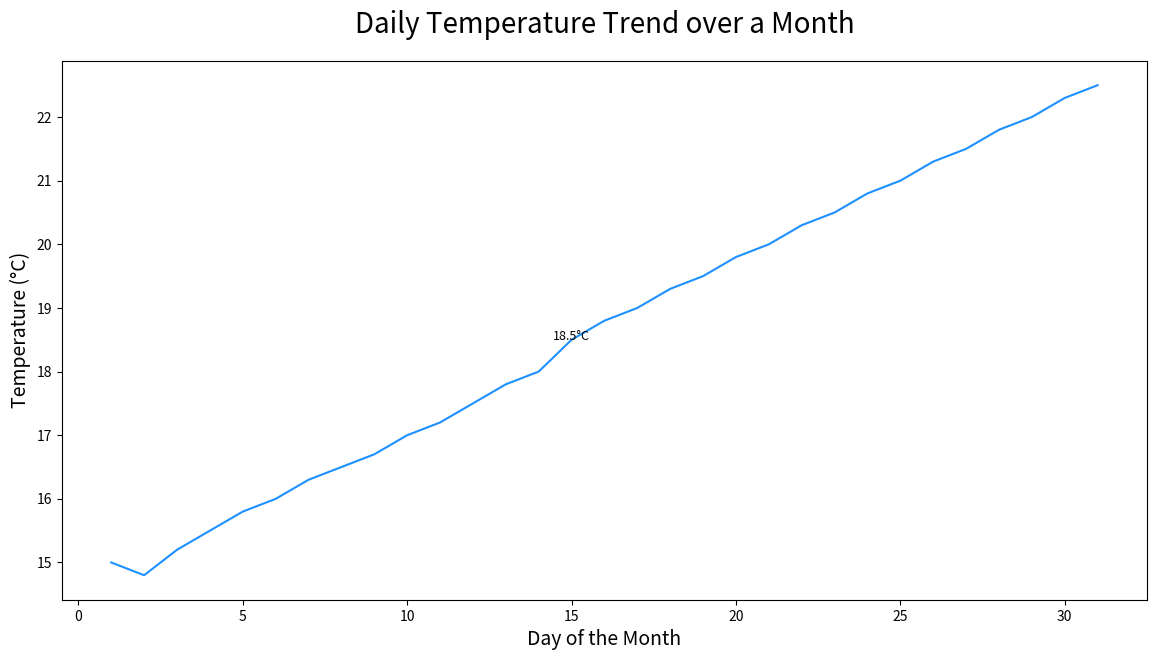

Recreate this plot in Python.

import pandas as pd
import seaborn as sns
import matplotlib.pyplot as plt

data = {
    'Day': [i for i in range(1, 32)],
    'Temperature': [
        15.0, 14.8, 15.2, 15.5, 15.8, 16.0, 16.3, 16.5, 16.7, 17.0, 
        17.2, 17.5, 17.8, 18.0, 18.5, 18.8, 19.0, 19.3, 19.5, 19.8, 
        20.0, 20.3, 20.5, 20.8, 21.0, 21.3, 21.5, 21.8, 22.0, 22.3, 22.5
    ]
}

df = pd.DataFrame(data)

plt.figure(figsize=(14, 7))

sns.lineplot(x='Day', y='Temperature', data=df, color='#1E90FF')

for day, temp in zip(data['Day'], data['Temperature']):
    if day == 15:  
        plt.text(day, temp, f"{temp}°C", fontsize=9, ha='center')

plt.title('Daily Temperature Trend over a Month', fontsize=20, pad=20)
plt.xlabel('Day of the Month', fontsize=14)
plt.ylabel('Temperature (°C)', fontsize=14)

plt.show()
